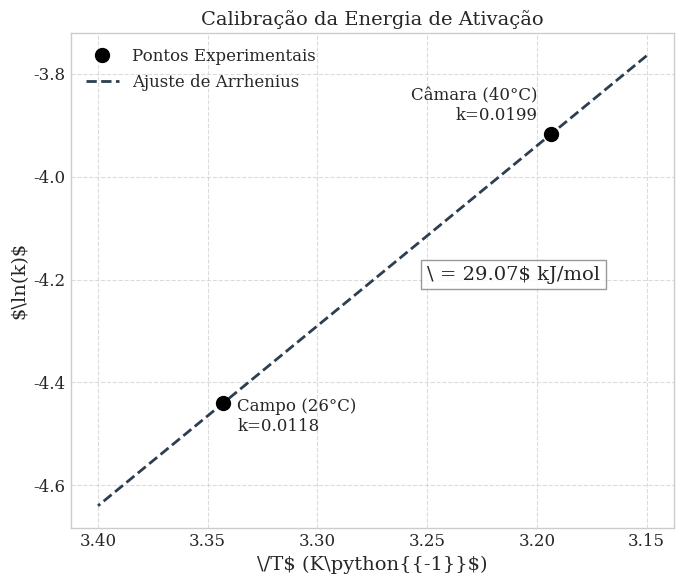
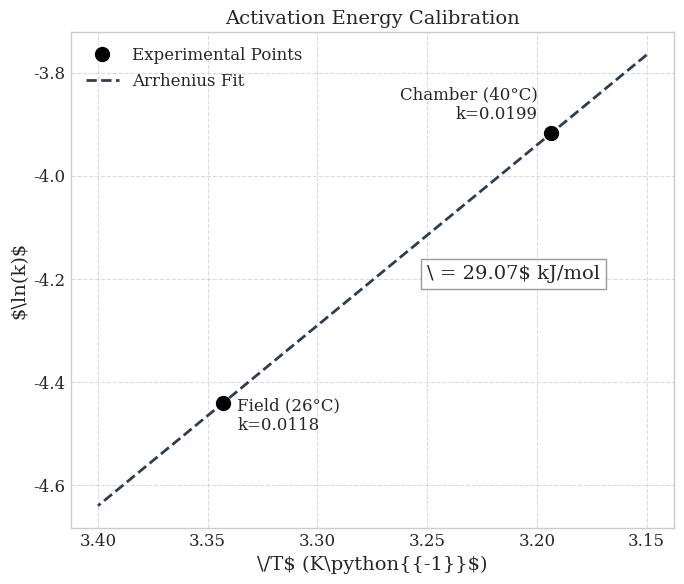
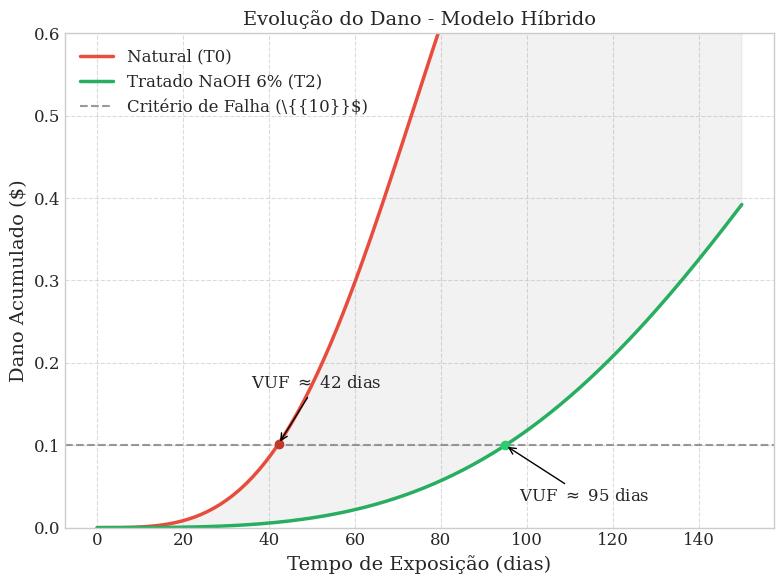
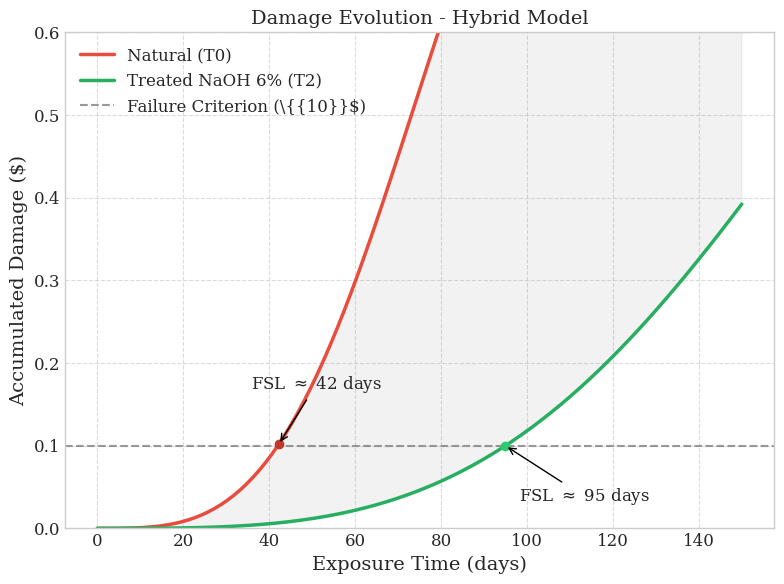

Generate these figures, in order, with matplotlib:
import matplotlib.pyplot as plt
import numpy as np
import matplotlib.ticker as ticker

# Configuração de estilo para publicação
plt.style.use('seaborn-v0_8-whitegrid')
plt.rcParams.update({
    'font.family': 'serif',
    'font.size': 12,
    'axes.labelsize': 14,
    'axes.titlesize': 14,
    'xtick.labelsize': 12,
    'ytick.labelsize': 12,
    'legend.fontsize': 12,
    'figure.titlesize': 16
})

# --- Gráfico 1: Plot de Arrhenius ---
def plot_arrhenius(lang='pt'):
    # Dados
    T_celsius = np.array([26, 40])
    T_kelvin = T_celsius + 273.15
    k_values = np.array([0.0118, 0.0199])
    
    inv_T = 1000 / T_kelvin
    ln_k = np.log(k_values)
    
    # Fit linear
    slope, intercept = np.polyfit(inv_T, ln_k, 1)
    x_fit = np.linspace(3.15, 3.40, 100)
    y_fit = slope * x_fit + intercept
    
    # Cálculo da Ea para conferência
    R = 8.314
    Ea_calc = -slope * 1000 * 8.314 / 1000 # kJ/mol
    
    fig, ax = plt.subplots(figsize=(7, 6))
    
    # Textos por idioma
    if lang == 'pt':
        label_exp = 'Pontos Experimentais'
        label_fit = 'Ajuste de Arrhenius'
        text_field = f'Campo (26°C)\nk={k_values[0]}'
        text_chamber = f'Câmara (40°C)\nk={k_values[1]}'
        title = 'Calibração da Energia de Ativação'
        filename = r'c:\Users\vidal\OneDrive\Documentos\13 - CLONEGIT\artigo-posdoc\1-ARTIGO_LC_K\3-IMAGENS\grafico_arrhenius.png'
    else:
        label_exp = 'Experimental Points'
        label_fit = 'Arrhenius Fit'
        text_field = f'Field (26°C)\nk={k_values[0]}'
        text_chamber = f'Chamber (40°C)\nk={k_values[1]}'
        title = 'Activation Energy Calibration'
        filename = r'c:\Users\vidal\OneDrive\Documentos\13 - CLONEGIT\artigo-posdoc\1-ARTIGO_LC_K\3-IMAGENS\grafico_arrhenius_en.png'

    # Pontos experimentais
    ax.plot(inv_T, ln_k, 'o', color='black', markersize=10, label=label_exp, zorder=5)
    
    # Linha de ajuste
    ax.plot(x_fit, y_fit, '--', color='#2c3e50', linewidth=2, label=label_fit)
    
    # Anotações
    ax.annotate(text_field, 
                xy=(inv_T[0], ln_k[0]), xytext=(10, -20), 
                textcoords='offset points', ha='left')
    
    ax.annotate(text_chamber, 
                xy=(inv_T[1], ln_k[1]), xytext=(-10, 10), 
                textcoords='offset points', ha='right')
    
    # Texto Ea
    ax.text(3.25, -4.2, f'\ = {Ea_calc:.2f}\$ kJ/mol', fontsize=14, 
            bbox=dict(facecolor='white', alpha=0.8, edgecolor='gray'))
    
    ax.set_xlabel('\/T\$ (K\python{{-1}}\$)')
    ax.set_ylabel('\$\ln(k)\$')
    ax.set_title(title)
    ax.grid(True, linestyle='--', alpha=0.7)
    ax.legend()
    
    # Inverter eixo X (temperatura aumenta para a esquerda em plots 1/T)
    ax.invert_xaxis()
    
    plt.tight_layout()
    plt.savefig(filename, dpi=300)
    plt.close()
    print(f'Gráfico Arrhenius ({lang}) gerado. Ea calculada: {Ea_calc:.2f} kJ/mol')

# --- Gráfico 2: Modelo de Dano (Paris-Erdoğan Modificado) ---
def plot_damage(lang='pt'):
    # Parâmetros
    beta = 3.40
    # VUF (D=0.1)
    vuf_nat = 42 # dias
    vuf_trat = 95 # dias
    
    # Calcular eta característico para cada condição
    factor = (-np.log(0.9))**(1/beta)
    eta_nat = vuf_nat / factor
    eta_trat = vuf_trat / factor
    
    t = np.linspace(0, 150, 200)
    
    # Modelo de Dano: D(t) = 1 - exp(-(t/eta)^beta)
    D_nat = 1 - np.exp(-(t/eta_nat)**beta)
    D_trat = 1 - np.exp(-(t/eta_trat)**beta)
    
    fig, ax = plt.subplots(figsize=(8, 6))
    
    # Textos por idioma
    if lang == 'pt':
        label_nat = 'Natural (T0)'
        label_trat = 'Tratado NaOH 6% (T2)'
        label_crit = 'Critério de Falha (\{{10}}\$)'
        label_gain = 'Ganho de Vida Útil'
        text_vuf_nat = f'VUF $\\approx$ {vuf_nat} dias'
        text_vuf_trat = f'VUF $\\approx$ {vuf_trat} dias'
        xlabel = 'Tempo de Exposição (dias)'
        ylabel = 'Dano Acumulado (\\$)'
        title = 'Evolução do Dano - Modelo Híbrido'
        filename = r'c:\Users\vidal\OneDrive\Documentos\13 - CLONEGIT\artigo-posdoc\1-ARTIGO_LC_K\3-IMAGENS\grafico_dano_hibrido.png'
    else:
        label_nat = 'Natural (T0)'
        label_trat = 'Treated NaOH 6% (T2)'
        label_crit = 'Failure Criterion (\{{10}}\$)'
        label_gain = 'Service Life Gain'
        text_vuf_nat = f'FSL $\\approx$ {vuf_nat} days'
        text_vuf_trat = f'FSL $\\approx$ {vuf_trat} days'
        xlabel = 'Exposure Time (days)'
        ylabel = 'Accumulated Damage (\\$)'
        title = 'Damage Evolution - Hybrid Model'
        filename = r'c:\Users\vidal\OneDrive\Documentos\13 - CLONEGIT\artigo-posdoc\1-ARTIGO_LC_K\3-IMAGENS\grafico_dano_hibrido_en.png'

    ax.plot(t, D_nat, '-', color='#e74c3c', linewidth=2.5, label=label_nat)
    ax.plot(t, D_trat, '-', color='#27ae60', linewidth=2.5, label=label_trat)
    
    # Linha de Dano Crítico (VUF - 10% de falha/dano)
    ax.axhline(y=0.1, color='gray', linestyle='--', alpha=0.8, label=label_crit)
    
    # Anotações VUF
    # Interseção Natural
    idx_nat = np.abs(D_nat - 0.1).argmin()
    ax.plot(t[idx_nat], D_nat[idx_nat], 'o', color='#c0392b')
    ax.annotate(text_vuf_nat, 
                xy=(t[idx_nat], D_nat[idx_nat]), xytext=(-20, 40), 
                textcoords='offset points', arrowprops=dict(arrowstyle='->'))
    
    # Interseção Tratado
    idx_trat = np.abs(D_trat - 0.1).argmin()
    ax.plot(t[idx_trat], D_trat[idx_trat], 'o', color='#2ecc71')
    ax.annotate(text_vuf_trat, 
                xy=(t[idx_trat], D_trat[idx_trat]), xytext=(10, -40), 
                textcoords='offset points', arrowprops=dict(arrowstyle='->'))
    
    ax.set_xlabel(xlabel)
    ax.set_ylabel(ylabel)
    ax.set_title(title)
    ax.set_ylim(0, 0.6) # Focar na região de interesse
    ax.grid(True, linestyle='--', alpha=0.7)
    ax.legend(loc='upper left')
    
    # Preencher área de ganho
    ax.fill_between(t, D_nat, D_trat, where=(t > 10), color='gray', alpha=0.1, label=label_gain)
    
    plt.tight_layout()
    plt.savefig(filename, dpi=300)
    plt.close()
    print(f'Gráfico de Dano ({lang}) gerado.')

if __name__ == '__main__':
    plot_arrhenius('pt')
    plot_arrhenius('en')
    plot_damage('pt')
    plot_damage('en')
